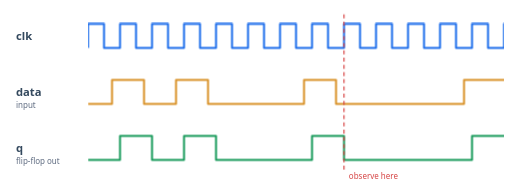
t = 0.00 s
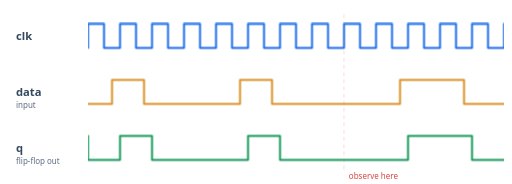
t = 1.50 s
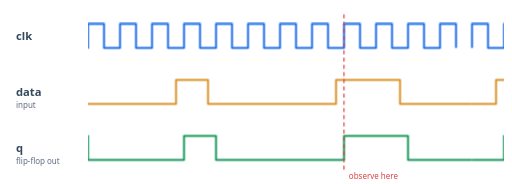
t = 3.00 s
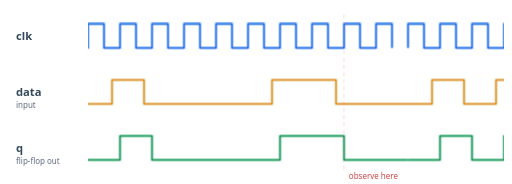
t = 4.50 s
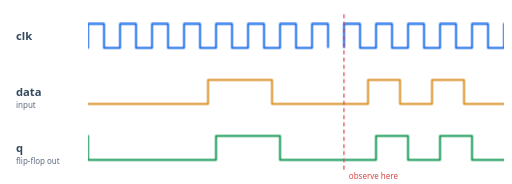
t = 6.00 s
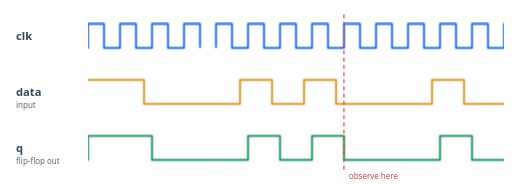
t = 9.00 s

The animated SVG that drew these frames (rendered in a browser with its animation timeline set to each time). Animation: 2 CSS @keyframes rules; frames cover the first 9.00 s, repeats indefinitely.

<svg xmlns="http://www.w3.org/2000/svg" viewBox="0 0 640 230" font-family="Segoe UI, Arial, sans-serif">
  <style>
    .cw-scroll { animation: cw-slide 12s linear infinite; }
    .cw-edge { animation: cw-blink 1s steps(2) infinite; }
    @keyframes cw-slide { from { transform: translateX(0); } to { transform: translateX(-640px); } }
    @keyframes cw-blink { 50% { opacity: .15; } }
  </style>
  <defs><clipPath id="cw-clip"><rect x="110" y="0" width="520" height="230"/></clipPath></defs>
  <rect width="640" height="230" rx="14" fill="#ffffff"/>
  <g font-size="14" font-weight="700" fill="#34495e">
    <text x="20" y="50">clk</text><text x="20" y="120">data</text><text x="20" y="190">q</text>
  </g>
  <g font-size="10" fill="#5e6b80"><text x="20" y="135">input</text><text x="20" y="205">flip-flop out</text></g>
  <g clip-path="url(#cw-clip)">
    <g transform="translate(110,0)"><g class="cw-scroll" fill="none" stroke-width="2.5" stroke-linejoin="round"><polyline points="0,60 0,30 20,30 20,60 40,60 40,30 60,30 60,60 80,60 80,30 100,30 100,60 120,60 120,30 140,30 140,60 160,60 160,30 180,30 180,60 200,60 200,30 220,30 220,60 240,60 240,30 260,30 260,60 280,60 280,30 300,30 300,60 320,60 320,30 340,30 340,60 360,60 360,30 380,30 380,60 400,60 400,30 420,30 420,60 440,60 440,30 460,30 460,60 480,60 480,30 500,30 500,60 520,60 520,30 540,30 540,60 560,60 560,30 580,30 580,60 600,60 600,30 620,30 620,60" stroke="#1f6feb"/><polyline points="0,130 30,130 30,100 70,100 70,130 110,130 110,100 150,100 150,130 190,130 190,130 230,130 230,130 270,130 270,100 310,100 310,130 350,130 350,130 390,130 390,130 430,130 430,130 470,130 470,100 510,100 510,100 550,100 550,130 590,130 590,130 630,130 630,130 640,130" stroke="#d9932b"/><polyline points="0,200 0,200 0,200 40,200 40,170 80,170 80,200 120,200 120,170 160,170 160,200 200,200 200,200 240,200 240,200 280,200 280,170 320,170 320,200 360,200 360,200 400,200 400,200 440,200 440,200 480,200 480,170 520,170 520,170 560,170 560,200 600,200 600,200 640,200" stroke="#1a9b5c"/><polyline points="640,60 640,30 660,30 660,60 680,60 680,30 700,30 700,60 720,60 720,30 740,30 740,60 760,60 760,30 780,30 780,60 800,60 800,30 820,30 820,60 840,60 840,30 860,30 860,60 880,60 880,30 900,30 900,60 920,60 920,30 940,30 940,60 960,60 960,30 980,30 980,60 1000,60 1000,30 1020,30 1020,60 1040,60 1040,30 1060,30 1060,60 1080,60 1080,30 1100,30 1100,60 1120,60 1120,30 1140,30 1140,60 1160,60 1160,30 1180,30 1180,60 1200,60 1200,30 1220,30 1220,60 1240,60 1240,30 1260,30 1260,60" stroke="#1f6feb"/><polyline points="640,130 670,130 670,100 710,100 710,130 750,130 750,100 790,100 790,130 830,130 830,130 870,130 870,130 910,130 910,100 950,100 950,130 990,130 990,130 1030,130 1030,130 1070,130 1070,130 1110,130 1110,100 1150,100 1150,100 1190,100 1190,130 1230,130 1230,130 1270,130 1270,130 1280,130" stroke="#d9932b"/><polyline points="640,200 640,200 640,200 680,200 680,170 720,170 720,200 760,200 760,170 800,170 800,200 840,200 840,200 880,200 880,200 920,200 920,170 960,170 960,200 1000,200 1000,200 1040,200 1040,200 1080,200 1080,200 1120,200 1120,170 1160,170 1160,170 1200,170 1200,200 1240,200 1240,200 1280,200" stroke="#1a9b5c"/></g></g>
  </g>
  <line class="cw-edge" x1="430" y1="18" x2="430" y2="215" stroke="#d64545" stroke-width="1.5" stroke-dasharray="5 4"/>
  <text x="436" y="224" font-size="10" fill="#d64545">observe here</text>
</svg>
